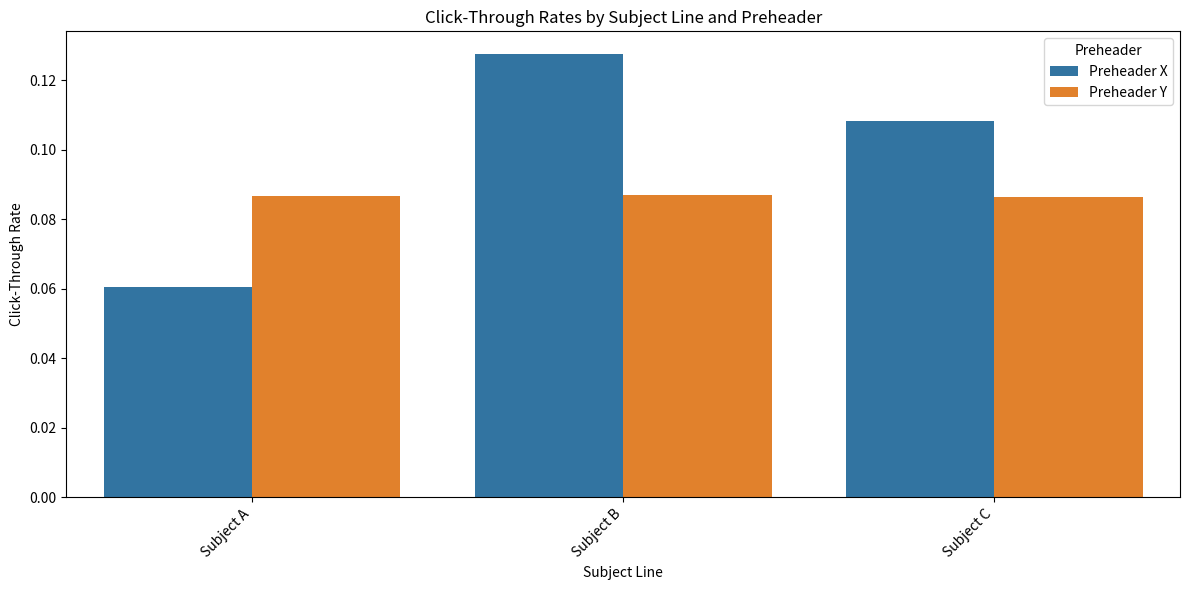
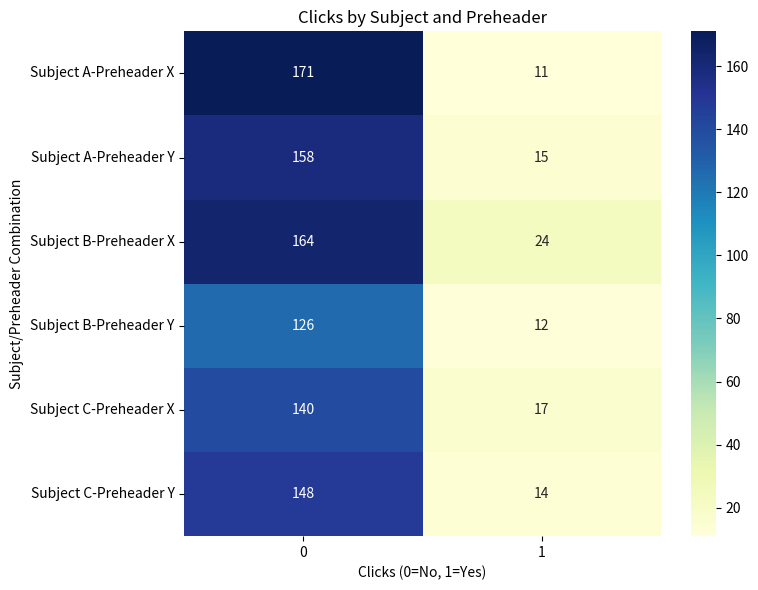

Recreate these plots in Python, in order.
import pandas as pd
import numpy as np
import matplotlib.pyplot as plt
import seaborn as sns
from scipy import stats
# --- 1. Synthetic Data Generation ---
np.random.seed(42) # for reproducibility
# Define A/B test variations
subject_lines = ['Subject A', 'Subject B', 'Subject C']
preheaders = ['Preheader X', 'Preheader Y']
# Generate synthetic data
num_emails = 1000
data = {
    'Subject': np.random.choice(subject_lines, size=num_emails),
    'Preheader': np.random.choice(preheaders, size=num_emails),
    'Clicks': np.random.binomial(1, 0.1, size=num_emails) # 10% click-through rate on average
}
df = pd.DataFrame(data)
# --- 2. Data Analysis ---
# Create a contingency table to analyze the relationship between subject lines, preheaders, and clicks
contingency_table = pd.crosstab([df['Subject'], df['Preheader']], df['Clicks'])
# Perform Chi-squared test for independence
chi2, p, dof, expected = stats.chi2_contingency(contingency_table)
print("Contingency Table:")
print(contingency_table)
print(f"\nChi-squared test results:\nChi2: {chi2:.2f}\nP-value: {p:.3f}\nDegrees of freedom: {dof}")
# Calculate click-through rates for each combination
click_rates = contingency_table.apply(lambda x: x[1] / x.sum(), axis=1)
print("\nClick-through rates for each combination:")
print(click_rates)
# Find the combination with the highest click-through rate
best_combination = click_rates.idxmax()
print(f"\nThe best performing combination is: {best_combination} with a click-through rate of {click_rates.max():.2%}")
# --- 3. Visualization ---
plt.figure(figsize=(12, 6))
sns.barplot(x=click_rates.index.get_level_values('Subject'), y=click_rates.values, hue=click_rates.index.get_level_values('Preheader'))
plt.title('Click-Through Rates by Subject Line and Preheader')
plt.xlabel('Subject Line')
plt.ylabel('Click-Through Rate')
plt.xticks(rotation=45, ha='right')
plt.tight_layout()
# Save the plot to a file
output_filename = 'click_through_rates.png'
plt.savefig(output_filename)
print(f"Plot saved to {output_filename}")
plt.figure(figsize=(8,6))
sns.heatmap(contingency_table, annot=True, fmt="d", cmap="YlGnBu")
plt.title("Clicks by Subject and Preheader")
plt.xlabel("Clicks (0=No, 1=Yes)")
plt.ylabel("Subject/Preheader Combination")
plt.tight_layout()
output_filename2 = "heatmap.png"
plt.savefig(output_filename2)
print(f"Plot saved to {output_filename2}")